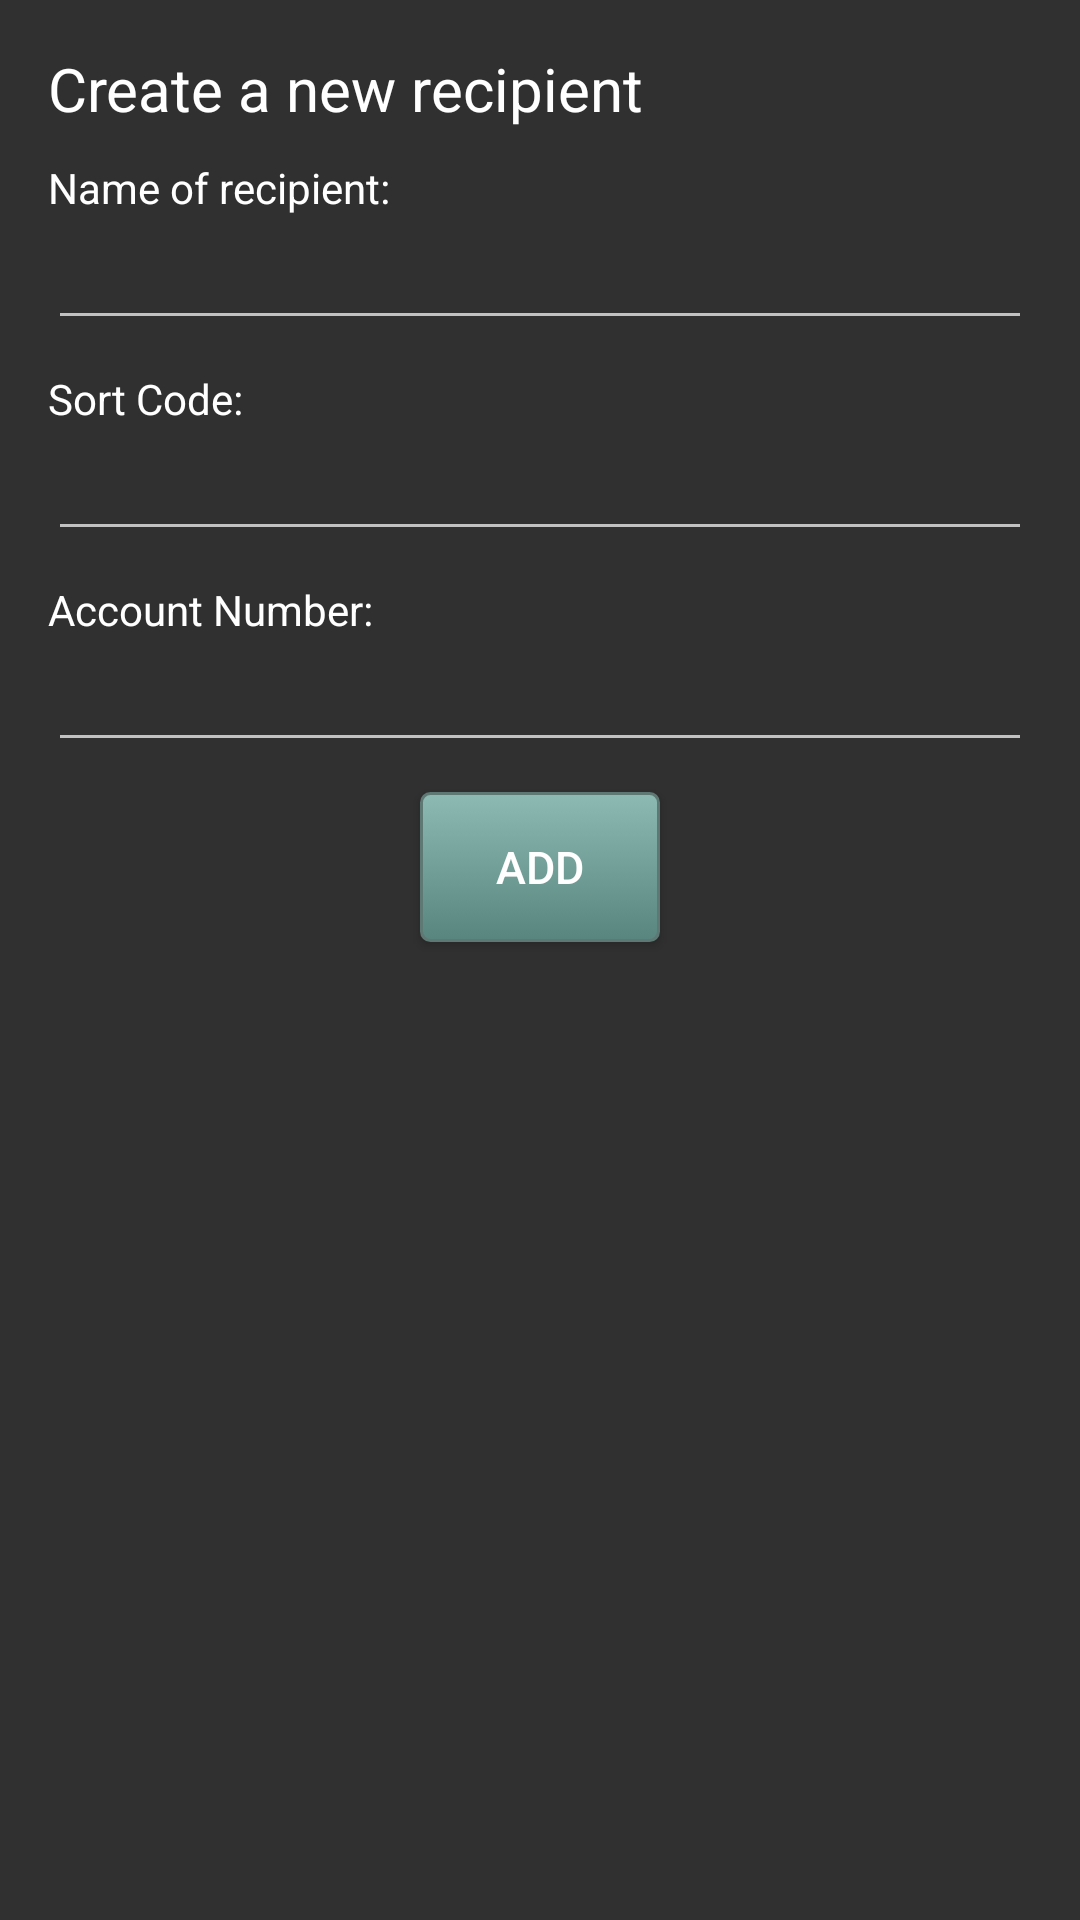

Reconstruct the res/layout file that produces this screen, plus the resources it refers to.
<!-- AndroidManifest.xml: application theme AppTheme -->
<!-- res/layout/add_recipment_dialog.xml -->
<RelativeLayout xmlns:android="http://schemas.android.com/apk/res/android"
    xmlns:tools="http://schemas.android.com/tools"
    android:layout_width="fill_parent"
    android:layout_height="fill_parent"
    android:paddingBottom="@dimen/activity_vertical_margin"
    android:paddingLeft="@dimen/activity_horizontal_margin"
    android:paddingRight="@dimen/activity_horizontal_margin"
    android:paddingTop="@dimen/activity_vertical_margin"
    tools:context="com.team.two.lloyds_app.Addrecipient">

    <TextView
        android:id="@+id/add_recipient_label"
        android:layout_width="wrap_content"
        android:layout_height="wrap_content"
        android:layout_alignParentLeft="true"
        android:layout_alignParentStart="true"
        android:text="@string/new_recipient"
        android:textColor="@color/white"
        android:textSize="@dimen/text_size_twenty" />

    <TextView
        android:id="@+id/name_label"
        android:layout_width="wrap_content"
        android:layout_height="wrap_content"
        android:layout_alignParentLeft="true"
        android:layout_alignParentStart="true"
        android:layout_below="@+id/add_recipient_label"
        android:layout_marginTop="10dp"
        android:text="@string/recipient_name"
        android:textColor="@color/white" />

    <EditText
        android:id="@+id/description_text"
        android:layout_width="match_parent"
        android:layout_height="wrap_content"
        android:layout_below="@+id/name_label"
        android:ems="10"
        android:inputType="text" />

    <TextView
        android:id="@+id/sort_code_label"
        android:layout_width="wrap_content"
        android:layout_height="wrap_content"
        android:layout_alignParentLeft="true"
        android:layout_alignParentStart="true"
        android:layout_below="@+id/description_text"
        android:layout_marginTop="10dp"
        android:text="@string/sort_code"
        android:textColor="@color/white" />

    <EditText
        android:id="@+id/sort_code_text"
        android:layout_width="match_parent"
        android:layout_height="wrap_content"
        android:layout_below="@+id/sort_code_label"
        android:ems="10"
        android:inputType="text" />

    <TextView
        android:id="@+id/account_number_label"
        android:layout_width="wrap_content"
        android:layout_height="wrap_content"
        android:layout_alignParentLeft="true"
        android:layout_alignParentStart="true"
        android:layout_below="@+id/sort_code_text"
        android:layout_marginTop="10dp"
        android:text="@string/account_number"
        android:textColor="@color/white" />

    <EditText
        android:id="@+id/account_number_text"
        android:layout_width="match_parent"
        android:layout_height="wrap_content"
        android:layout_below="@+id/account_number_label"
        android:ems="10"
        android:inputType="number" />

    <Button
        android:id="@+id/add_recipient_button"
        android:layout_marginTop="10dp"
        android:layout_width="80dp"
        android:layout_height="50dp"
        android:layout_centerHorizontal="true"
        android:layout_below="@+id/account_number_text"
        android:text="@string/add"
        android:background="@drawable/mybutton"
        android:textColor="@color/white"
        android:textSize="@dimen/text_size_button" />
</RelativeLayout>
<!-- resources referenced by this layout -->
<resources>
  <color name="white">#FFFFFF</color>
  <dimen name="activity_horizontal_margin">16dp</dimen>
  <dimen name="activity_vertical_margin">16dp</dimen>
  <dimen name="text_size_button">15sp</dimen>
  <dimen name="text_size_twenty">20sp</dimen>
  <!-- drawable mybutton (drawable-hdpi) -->
  <?xml version="1.0" encoding="utf-8"?>
  <selector xmlns:android="http://schemas.android.com/apk/res/android" >
      <item android:state_pressed="true" >
          <shape android:shape="rectangle"  >
              <corners android:radius="3dip" />
              <stroke android:width="1dip" android:color="#5e7974" />
              <gradient android:angle="-90" android:startColor="@color/lloyds_green" android:endColor="#689a92"  />
          </shape>
      </item>
      <item android:state_focused="true">
          <shape android:shape="rectangle"  >
              <corners android:radius="3dip" />
              <stroke android:width="1dip" android:color="#5e7974" />
              <solid android:color="#58857e"/>
          </shape>
      </item>
      <item >
          <shape android:shape="rectangle"  >
              <corners android:radius="3dip" />
              <stroke android:width="1dip" android:color="#5e7974" />
              <gradient android:angle="-90" android:startColor="#8dbab3" android:endColor="#58857e" />
          </shape>
      </item>
  </selector>
  <string name="account_number">Account Number:</string>
  <string name="add">Add</string>
  <string name="new_recipient">Create a new recipient</string>
  <string name="recipient_name">Name of recipient:</string>
  <string name="sort_code">Sort Code:</string>
  <style name="AppTheme" parent="Theme.AppCompat.NoActionBar">
          <item name="android:textColor">@color/lloyds_green</item>
          <item name="android:dropDownListViewStyle">@style/mySpinnerStyle</item>
          <item name="android:dialogTheme">@style/YourAlertDialogTheme</item>
      </style>
  <color name="lloyds_green">#06664c</color>
  <style name="mySpinnerStyle" parent="android:Widget.ListView.DropDown">
          <item name="android:divider">#ffffff</item>
          <item name="android:dividerHeight">1dp</item>
      </style>
  <style name="YourAlertDialogTheme">
          <item name="android:windowNoTitle">false</item>
          <item name="android:textColor">@color/white</item>
          <item name="android:windowBackground">@drawable/gradient_green</item>
          <item name="android:windowContentOverlay">@null</item>
          <item name="android:windowIsFloating">true</item>
          <item name="android:windowAnimationStyle">@android:style/Animation.Dialog</item>
          <item name="android:windowMinWidthMajor">@android:dimen/dialog_min_width_major</item>
          <item name="android:windowMinWidthMinor">@android:dimen/dialog_min_width_minor</item>
      </style>
  <!-- drawable gradient_green (drawable) -->
  <?xml version="1.0" encoding="utf-8"?>
  <selector xmlns:android="http://schemas.android.com/apk/res/android">
  <item>
      <shape>
          <gradient
              android:angle="315"
              android:startColor="#055841"
              android:endColor="#208260"
              android:type="linear" />
      </shape>
  </item>
  </selector>
</resources>
